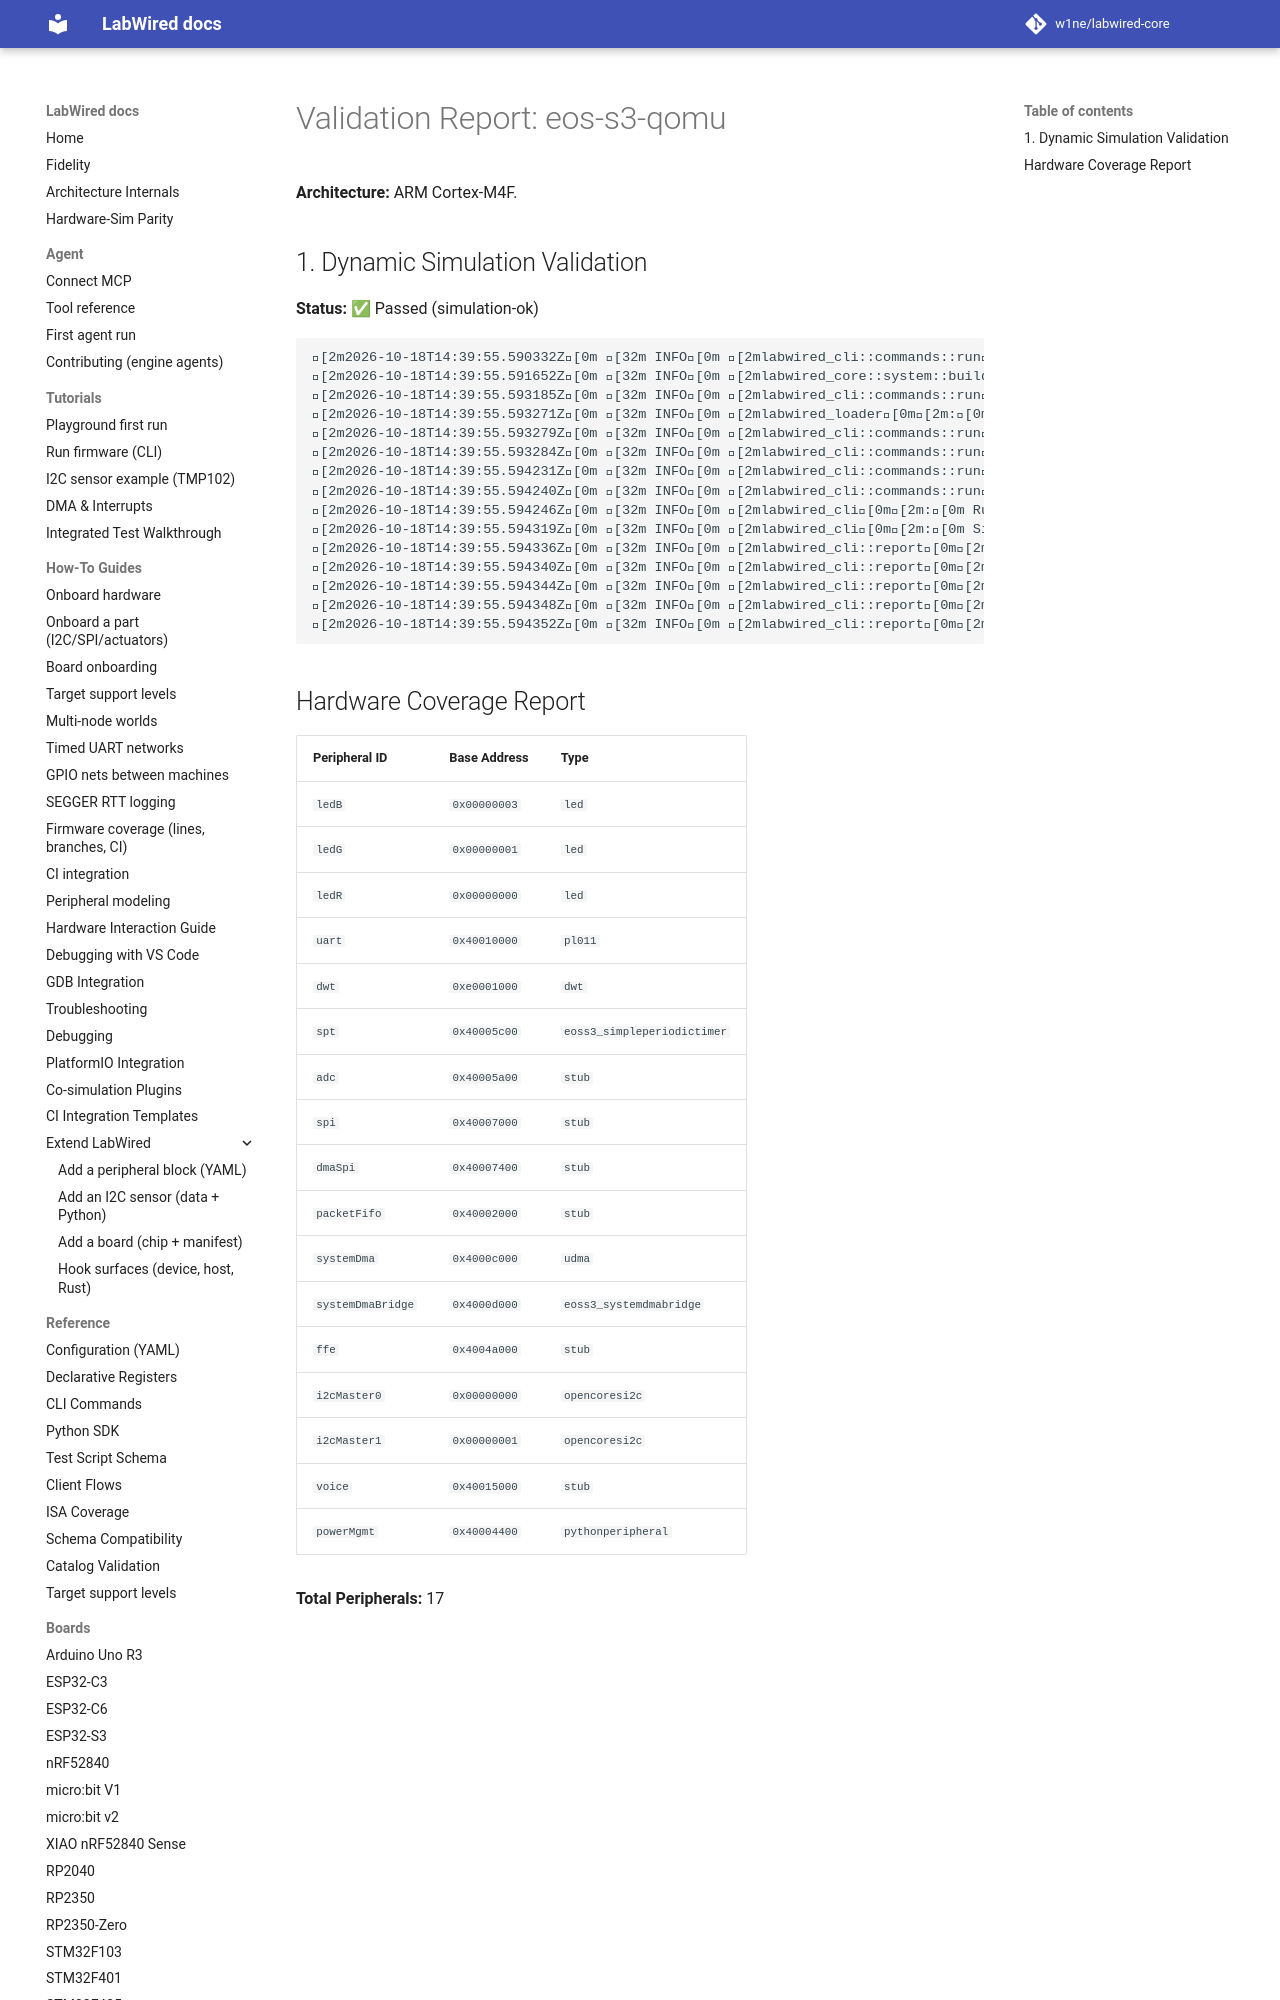

repository: MbedLabs/labwired-core · page: boards/eos-s3-qomu/index.html · generator: mkdocs

# Validation Report: eos-s3-qomu

**Architecture:** ARM Cortex-M4F.

## 1. Dynamic Simulation Validation
**Status:** ✅ Passed (simulation-ok)

```text
[2m2026-10-18T14:39:55.590332Z[0m [32m INFO[0m [2mlabwired_cli::commands::run[0m[2m:[0m Starting LabWired Simulator
[2m2026-10-18T14:39:55.591652Z[0m [32m INFO[0m [2mlabwired_core::system::builder[0m[2m:[0m Loading chip descriptor: ../../chips/onboarding/eos-s3-qomu.yaml
[2m2026-10-18T14:39:55.593185Z[0m [32m INFO[0m [2mlabwired_cli::commands::run[0m[2m:[0m Loading firmware: "/home/andrii/Projects/labwired-renode/core/tests/fixtures/uart-ok-thumbv7m.elf"
[2m2026-10-18T14:39:55.593271Z[0m [32m INFO[0m [2mlabwired_loader[0m[2m:[0m ELF Entry Point: 0x401
[2m2026-10-18T14:39:55.593279Z[0m [32m INFO[0m [2mlabwired_cli::commands::run[0m[2m:[0m Firmware Loaded Successfully!
[2m2026-10-18T14:39:55.593284Z[0m [32m INFO[0m [2mlabwired_cli::commands::run[0m[2m:[0m Entry Point: 0x401
[2m2026-10-18T14:39:55.594231Z[0m [32m INFO[0m [2mlabwired_cli::commands::run[0m[2m:[0m Starting Simulation (ARM Cortex-M)...
[2m2026-10-18T14:39:55.594240Z[0m [32m INFO[0m [2mlabwired_cli::commands::run[0m[2m:[0m Initial PC: 0x400, SP: 0x20020000
[2m2026-10-18T14:39:55.594246Z[0m [32m INFO[0m
